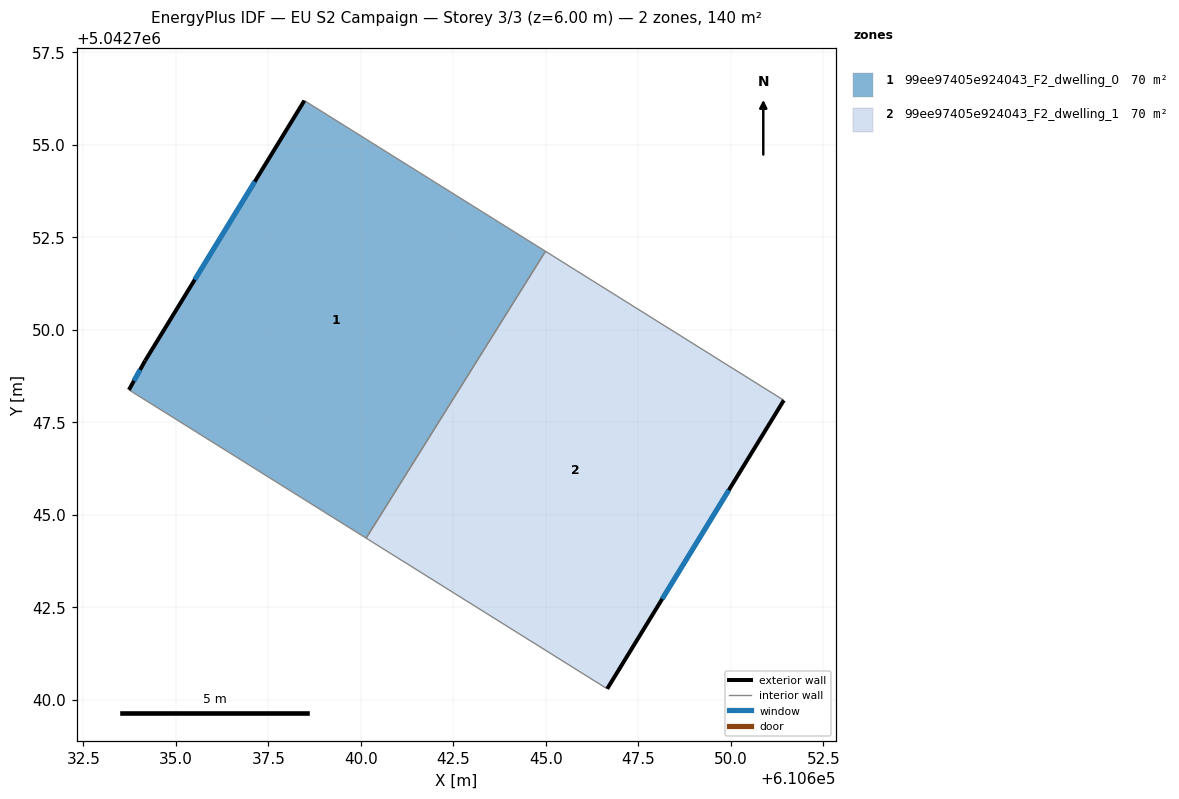
=== STOREY PLAN SPEC (per zone: floor XY polygon, exterior-wall plan segments, windows/doors) ===
zone 1: 99ee97405e924043_F2_dwelling_0  (69.9 m²)
  floor: (610644.99, 5042752.12) (610640.14, 5042744.37) (610633.73, 5042748.38) (610634.17, 5042749.17) (610638.47, 5042756.20)
  exterior wall: (610634.17, 5042749.17) – (610633.73, 5042748.38)  [0.9 m]
    window: (610634.03, 5042748.92) – (610633.87, 5042748.63)  [0.4 m²]
  exterior wall: (610638.47, 5042756.20) – (610634.17, 5042749.17)  [8.2 m]
    window: (610637.13, 5042754.01) – (610635.51, 5042751.36)  [3.5 m²]
  interior walls: 3
zone 2: 99ee97405e924043_F2_dwelling_1  (69.9 m²)
  floor: (610651.43, 5042748.10) (610646.66, 5042740.30) (610640.14, 5042744.37) (610644.99, 5042752.12)
  exterior wall: (610646.66, 5042740.30) – (610651.43, 5042748.10)  [9.1 m]
    window: (610648.14, 5042742.73) – (610649.94, 5042745.67)  [3.9 m²]
  interior walls: 3

=== DERIVED (storey summary) ===
Building: EU S2 Campaign
Storey: 3 of 3  (floor level z = 6.00 m)
Storey gross floor area: 139.7 m²
Zones on this storey: 2
  - 99ee97405e924043_F2_dwelling_0: floor 69.9 m²; exterior wall 9.1 m (27.4 m²); 2 window(s) 3.9 m²; WWR 14.2%
  - 99ee97405e924043_F2_dwelling_1: floor 69.9 m²; exterior wall 9.1 m (27.4 m²); 1 window(s) 3.9 m²; WWR 14.2%
Zone adjacency (shared interzone walls):
  - 99ee97405e924043_F2_dwelling_0 ↔ 99ee97405e924043_F2_dwelling_1